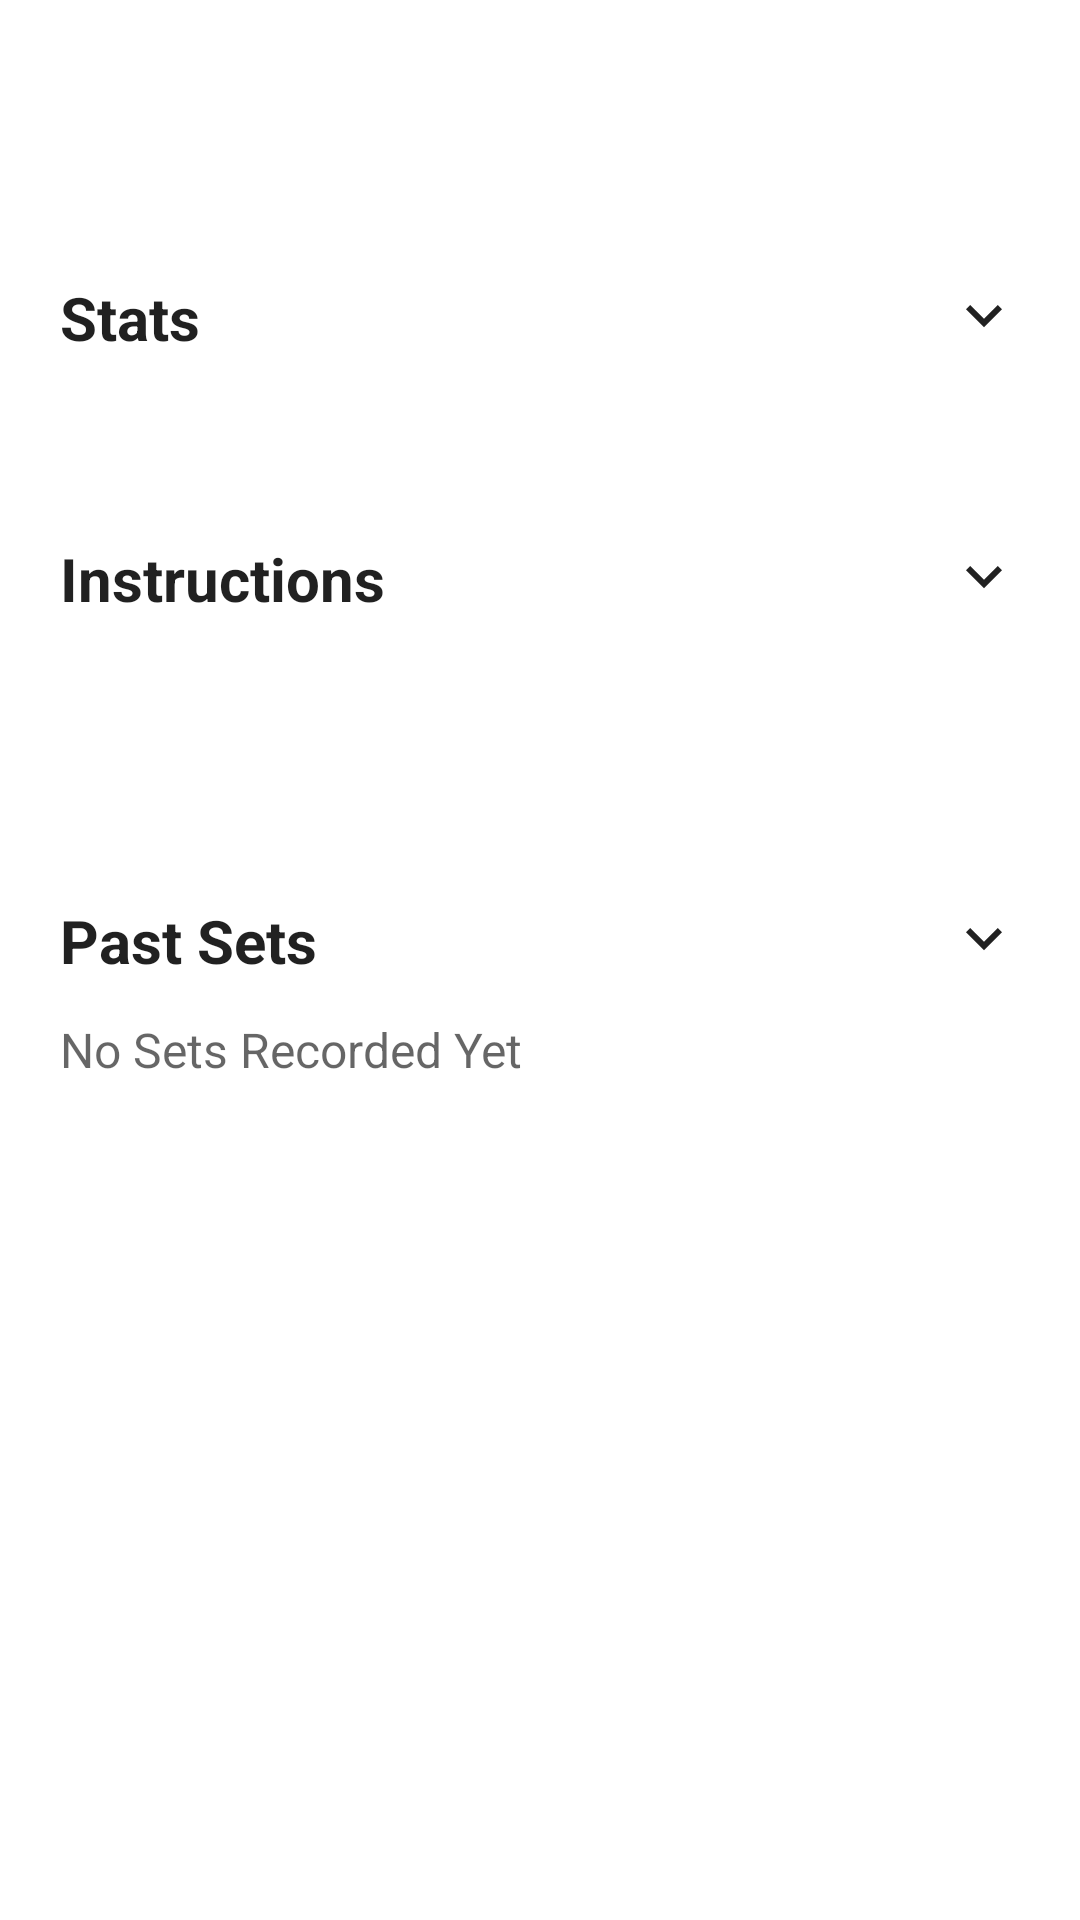

Layout XML and referenced resources for this Android screen:
<!-- AndroidManifest.xml: application theme Theme.MuscleTracker -->
<!-- res/layout/fragment_exercise_detail.xml -->
<?xml version="1.0" encoding="utf-8"?>
<ScrollView xmlns:android="http://schemas.android.com/apk/res/android"
    xmlns:tools="http://schemas.android.com/tools"
    android:layout_width="match_parent"
    android:layout_height="match_parent"
    android:scrollbars="none"
    android:layout_marginHorizontal="14dp"
    android:layout_marginTop="14dp"
    android:clipToPadding="false">

    <LinearLayout
        android:layout_width="match_parent"
        android:layout_height="wrap_content"
        android:orientation="vertical">

        <ImageView
            android:id="@+id/detailImage"
            android:layout_width="match_parent"
            android:layout_height="wrap_content"
            android:contentDescription="@string/exercise_image"
            android:adjustViewBounds="true"
            android:scaleType="fitCenter" />

        <TextView
            android:id="@+id/detailExerciseName"
            android:layout_width="match_parent"
            android:layout_height="wrap_content"
            android:layout_marginVertical="20dp"
            android:textSize="24sp"
            android:textStyle="bold"
            android:gravity="center"
            android:textColor="?android:attr/textColorPrimary" />

        <LinearLayout
            android:layout_width="match_parent"
            android:layout_height="wrap_content"
            android:orientation="vertical"
            android:id="@+id/statsSection"
            android:background="@drawable/card_rounded"
            android:padding="20dp">

            <LinearLayout
                android:layout_width="match_parent"
                android:layout_height="wrap_content"
                android:orientation="horizontal"
                android:id="@+id/StatsAccordion"
                tools:ignore="UseCompoundDrawables">

                <TextView
                    android:id="@+id/detailStatsHeader"
                    android:layout_width="0dp"
                    android:layout_weight="1"
                    android:layout_height="wrap_content"
                    android:textSize="20sp"
                    android:textStyle="bold"
                    android:text="@string/stats_text"
                    android:textColor="?android:attr/textColorPrimary" />

                <ImageView
                    android:layout_width="24dp"
                    android:layout_height="24dp"
                    android:id="@+id/detailStatsArrow"
                    android:src="@drawable/ic_arrow_24dp"
                    android:layout_gravity="center"
                    android:contentDescription="@string/arrow_text" />
            </LinearLayout>

            <LinearLayout
                android:id="@+id/statsWeightGroup"
                android:layout_width="match_parent"
                android:layout_height="wrap_content"
                android:orientation="vertical"
                android:visibility="gone">

                <TextView
                    android:id="@+id/detailMaxWeight"
                    android:layout_width="match_parent"
                    android:layout_height="wrap_content"
                    android:layout_marginTop="10dp"
                    android:textSize="16sp"
                    android:textColor="?android:attr/textColorPrimary" />

                <TextView
                    android:id="@+id/detailMaxVolume"
                    android:layout_width="match_parent"
                    android:layout_height="wrap_content"
                    android:layout_marginTop="4dp"
                    android:textSize="16sp"
                    android:textColor="?android:attr/textColorPrimary" />

                <TextView
                    android:id="@+id/detailOneRM"
                    android:layout_width="match_parent"
                    android:layout_height="wrap_content"
                    android:layout_marginTop="4dp"
                    android:textSize="16sp"
                    android:textColor="?android:attr/textColorPrimary" />
            </LinearLayout>

            <TextView
                android:id="@+id/detailMaxReps"
                android:layout_width="match_parent"
                android:layout_height="wrap_content"
                android:layout_marginTop="10dp"
                android:textSize="16sp"
                android:visibility="gone"
                android:textColor="?android:attr/textColorPrimary" />

            <TextView
                android:id="@+id/detailMaxDuration"
                android:layout_width="match_parent"
                android:layout_height="wrap_content"
                android:layout_marginTop="10dp"
                android:textSize="16sp"
                android:visibility="gone"
                android:textColor="?android:attr/textColorPrimary" />
        </LinearLayout>

        <LinearLayout
            android:layout_width="match_parent"
            android:layout_height="wrap_content"
            android:orientation="vertical"
            android:id="@+id/instructionsSection"
            android:background="@drawable/card_rounded"
            android:layout_marginVertical="20dp"
            android:padding="20dp">

            <LinearLayout
                android:layout_width="match_parent"
                android:layout_height="wrap_content"
                android:orientation="horizontal"
                android:id="@+id/instructionsAccordion"
                tools:ignore="UseCompoundDrawables">

                <TextView
                    android:id="@+id/detailInstructionsHeader"
                    android:layout_width="0dp"
                    android:layout_weight="1"
                    android:layout_height="wrap_content"
                    android:textSize="20sp"
                    android:textStyle="bold"
                    android:text="@string/instructions_text"
                    android:textColor="?android:attr/textColorPrimary" />

                <ImageView
                    android:layout_width="24dp"
                    android:layout_height="24dp"
                    android:id="@+id/detailInstructionsArrow"
                    android:src="@drawable/ic_arrow_24dp"
                    android:layout_gravity="center"
                    android:contentDescription="@string/arrow_text" />
            </LinearLayout>

            <TextView
                android:id="@+id/detailInstructions"
                android:layout_width="match_parent"
                android:layout_height="wrap_content"
                android:layout_marginTop="12dp"
                android:textSize="16sp"
                android:justificationMode="inter_word"
                android:textColor="?android:attr/textColorSecondary" />
        </LinearLayout>

        <LinearLayout
            android:layout_width="match_parent"
            android:layout_height="wrap_content"
            android:orientation="vertical"
            android:id="@+id/pastSetsSection"
            android:background="@drawable/card_rounded"
            android:padding="20dp">

            <LinearLayout
                android:layout_width="match_parent"
                android:layout_height="wrap_content"
                android:orientation="horizontal"
                android:id="@+id/pastSetsAccordion"
                tools:ignore="UseCompoundDrawables">

                <TextView
                    android:id="@+id/pastSetsHeader"
                    android:layout_width="0dp"
                    android:layout_weight="1"
                    android:layout_height="wrap_content"
                    android:textSize="20sp"
                    android:textStyle="bold"
                    android:text="@string/past_sets_text"
                    android:textColor="?android:attr/textColorPrimary" />

                <ImageView
                    android:layout_width="24dp"
                    android:layout_height="24dp"
                    android:id="@+id/pastSetsArrow"
                    android:src="@drawable/ic_arrow_24dp"
                    android:layout_gravity="center"
                    android:contentDescription="@string/arrow_text" />
            </LinearLayout>

            <TextView
                android:id="@+id/noPastSetsText"
                android:layout_width="match_parent"
                android:layout_height="wrap_content"
                android:layout_marginTop="12dp"
                android:text="@string/no_sets_recorded_yet_text"
                android:textSize="16sp"
                android:textColor="?android:attr/textColorSecondary" />

            <LinearLayout
                android:id="@+id/pastSetsContainer"
                android:layout_width="match_parent"
                android:layout_height="wrap_content"
                android:orientation="vertical"/>
        </LinearLayout>
    </LinearLayout>
</ScrollView>
<!-- resources referenced by this layout -->
<resources>
  <!-- drawable ic_arrow_24dp (drawable) -->
  <vector xmlns:android="http://schemas.android.com/apk/res/android"
      android:height="24dp"
      android:viewportHeight="960"
      android:viewportWidth="960"
      android:width="24dp">
      <path
          android:fillColor="?android:attr/textColorPrimary"
          android:pathData="M480,616L240,376L296,320L480,504L664,320L720,376L480,616Z"/>
  </vector>
  <string name="arrow_text">arrow</string>
  <string name="exercise_image">Exercise image</string>
  <string name="instructions_text">Instructions</string>
  <string name="no_sets_recorded_yet_text">No Sets Recorded Yet</string>
  <string name="past_sets_text">Past Sets</string>
  <string name="stats_text">Stats</string>
  <style name="Theme.MuscleTracker" parent="Theme.MaterialComponents.DayNight.DarkActionBar">
          <item name="colorPrimary">@color/black</item>
          <item name="colorPrimaryVariant">@color/black</item>
          <item name="colorOnPrimary">@color/white</item>
          <item name="colorSecondary">@color/black</item>
          <item name="colorSecondaryVariant">@color/black</item>
          <item name="colorOnSecondary">@color/white</item>
          <item name="android:statusBarColor">?attr/colorPrimaryVariant</item>
          <item name="android:windowBackground">@color/white</item>
      </style>
  <color name="black">#FF000000</color>
  <color name="white">#FFFFFFFF</color>
</resources>
